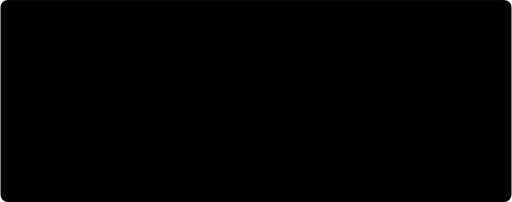
t = 0.00 s
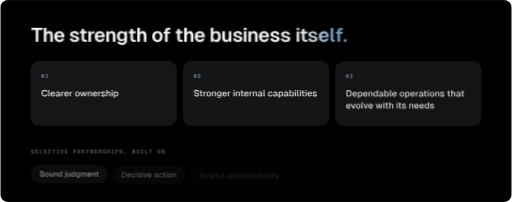
t = 1.30 s
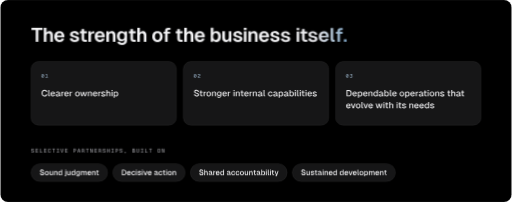
t = 3.30 s
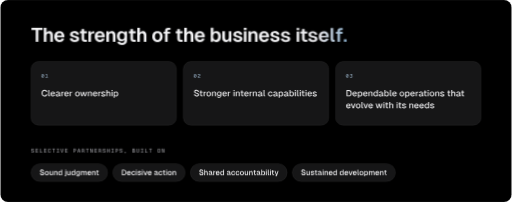
t = 4.50 s
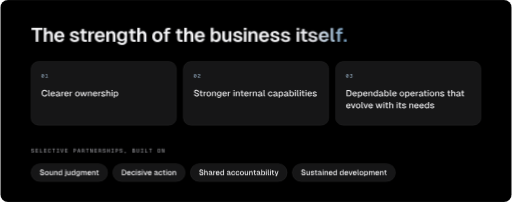
t = 6.30 s
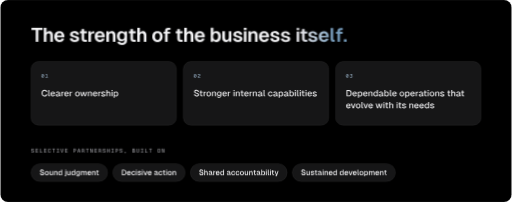
t = 7.88 s

The animated SVG that drew these frames (rendered in a browser with its animation timeline set to each time). Animation: 1 SMIL element (animateTransform=1), 3 CSS @keyframes rules; one cycle of 9.30 s, repeats indefinitely.

<svg xmlns="http://www.w3.org/2000/svg" width="1200" height="474" viewBox="0 0 1200 474" role="img" aria-label="Progress is measured by the strength of the business itself: clearer ownership, stronger internal capabilities, dependable operations that evolve with its needs. M1D0 is selective in its partnerships, working with businesses that value sound judgment, decisive action, shared accountability, sustained development."><title>Progress is measured by the strength of the business itself: clearer ownership, stronger internal capabilities, dependable operations that evolve with its needs. M1D0 is selective in its partnerships, working with businesses that value sound judgment, decisive action, shared accountability, sustained development.</title><style>
.fadein { animation: fadein .9s ease both; } .draw { stroke-dasharray: var(--len); stroke-dashoffset: var(--len); animation: draw 1.8s cubic-bezier(.6,0,.2,1) .3s forwards; }
.breathe { animation: breathe 8s ease-in-out infinite; }
@keyframes fadein { from { opacity: 0; transform: translateY(8px); } to { opacity: 1; transform: none; } }
@keyframes draw { to { stroke-dashoffset: 0; } } @keyframes breathe { 0%,100% { opacity: .7; } 50% { opacity: 1; } }
@media (prefers-reduced-motion: reduce) { .fadein,.breathe { animation: none; } .draw { animation: none; stroke-dashoffset: 0; } }
</style><defs><radialGradient id="op00gl" cx=".5" cy="1" r=".75"><stop offset="0" stop-color="#779DBD" stop-opacity="0.16"/><stop offset="1" stop-color="#779DBD" stop-opacity="0"/></radialGradient><path id="qsans600T" d="M588 710H26V595H241V0H373V595H588Z"/><path id="qsans600h" d="M70 710V0H200V296C200 384 240 433 311 433C379 433 402 384 402 296V0H531V341C531 456 469 542 353 542C290 542 232 519 200 462V710Z"/><path id="qsans600e" d="M42 265C42 97 146 -12 304 -12C419 -12 515 51 546 153L414 163C395 117 352 90 304 90C229 90 183 142 177 230H554L553 262C551 450 440 542 304 542C146 542 42 433 42 265ZM179 316C189 393 234 440 304 440C360 440 410 406 420 316Z"/><path id="qsans600s" d="M382 361 513 367C496 475 407 543 282 543C141 543 54 479 54 375C54 275 143 242 273 216C327 204 385 196 386 145C386 102 333 86 291 86C224 86 183 120 173 175L42 168C50 56 148 -12 293 -12C417 -12 519 37 519 142C519 244 438 282 294 306C242 315 189 334 188 377C187 419 226 445 275 445C325 445 373 413 382 361Z"/><path id="qsans600t" d="M128 650V530H45V430H128V163C128 55 187 0 296 0H398V101H318C278 101 258 122 258 163V430H398V530H258V650Z"/><path id="qsans600r" d="M70 530V0H200V302C200 387 235 429 320 429H371V530H321C253 530 214 496 194 427L191 530Z"/><path id="qsans600n" d="M70 530V0H200V300C200 388 240 437 311 437C379 437 402 388 402 300V0H531V341C531 460 467 542 350 542C279 542 219 514 190 444L187 530Z"/><path id="qsans600g" d="M273 26C339 26 397 58 423 110V43C423 -28 377 -65 299 -65C245 -65 206 -41 189 -2L56 -11C85 -102 177 -162 298 -162C448 -162 553 -81 553 60V530H426V449C399 507 341 542 272 542C135 542 42 436 42 279C42 128 135 26 273 26ZM175 280C175 378 223 439 301 439C379 439 428 378 427 280C426 183 378 122 301 122C225 122 175 183 175 280Z"/><path id="qsans600o" d="M304 -12C462 -12 566 97 566 265C566 433 462 542 304 542C146 542 42 433 42 265C42 97 146 -12 304 -12ZM175 265C175 374 222 437 304 437C386 437 433 374 433 265C433 156 386 93 304 93C222 93 175 156 175 265Z"/><path id="qsans600f" d="M126 543V515H50V415H126V0H255V415H388V515H255V543C255 584 278 609 312 609H396V710H296C179 710 126 650 126 543Z"/><path id="qsans600b" d="M70 710V0H193L196 75C225 21 286 -12 358 -12C496 -12 582 95 582 265C582 435 496 542 358 542C290 542 230 511 200 459V710ZM191 265C191 373 242 441 320 441C399 441 449 373 449 265C449 160 398 92 320 92C241 92 191 160 191 265Z"/><path id="qsans600u" d="M527 0V530H397V231C397 142 357 93 289 93C223 93 200 142 200 231V530H70V189C70 70 134 -12 249 -12C318 -12 377 15 406 85L408 0Z"/><path id="qsans600i" d="M70 530V0H200V530ZM68 604H202V710H68Z"/><path id="qgmono500zero" d="M124 106 396 609 476 604 204 101ZM300 -16Q222 -16 165.0 29.0Q108 74 78.0 157.0Q48 240 48 354Q48 469 78.0 552.0Q108 635 165.0 680.5Q222 726 300 726Q379 726 435.5 680.5Q492 635 522.0 552.0Q552 469 552 354Q552 240 522.0 157.0Q492 74 435.5 29.0Q379 -16 300 -16ZM300 82Q345 82 376.5 114.5Q408 147 425.5 208.0Q443 269 443 354Q443 441 425.5 502.0Q408 563 376.5 595.5Q345 628 300 628Q256 628 224.0 595.5Q192 563 174.5 502.0Q157 441 157 354Q157 269 174.5 208.0Q192 147 224.0 114.5Q256 82 300 82Z"/><path id="qgmono500one" d="M273 0V506H91V595H181Q220 595 244.0 606.5Q268 618 279.0 643.0Q290 668 290 710H378V0ZM56 0V99H544V0Z"/><path id="qsans500C" d="M669 241 553 247C534 143 470 84 374 84C225 84 160 208 160 354C160 501 224 626 374 626C465 626 528 572 549 477L664 483C633 631 530 726 375 726C168 726 46 562 46 354C46 147 168 -16 375 -16C541 -16 642 85 669 241Z"/><path id="qsans500l" d="M75 710V119C75 46 123 0 194 0H261V88H218C194 88 183 100 183 123V710Z"/><path id="qsans500e" d="M44 265C44 96 144 -12 297 -12C405 -12 498 51 530 152L418 160C396 110 349 80 297 80C214 80 164 137 158 234H537V269C531 458 423 542 297 542C144 542 44 434 44 265ZM159 315C171 400 220 450 297 450C356 450 411 415 424 315Z"/><path id="qsans500a" d="M53 371 164 364C179 423 219 454 280 454C357 454 395 414 396 329L245 300C123 276 44 245 44 139C44 45 129 -12 235 -12C323 -12 382 31 405 81C410 7 476 -1 524 0H558V85H536C515 85 504 94 504 120V317C504 462 425 542 280 542C158 542 74 478 53 371ZM156 141C156 208 214 214 286 227L398 247V242C398 128 337 71 258 71C189 71 156 103 156 141Z"/><path id="qsans500r" d="M75 530V0H183V309C183 397 219 442 302 442H353V530H303C235 530 195 499 177 432L174 530Z"/><path id="qsans500o" d="M297 -12C450 -12 550 96 550 265C550 434 450 542 297 542C144 542 44 434 44 265C44 96 144 -12 297 -12ZM156 265C156 380 207 449 297 449C387 449 438 380 438 265C438 150 387 81 297 81C207 81 156 150 156 265Z"/><path id="qsans500w" d="M466 530H364L247 122L131 530H22L184 0H304L415 377L526 0H646L808 530H699L583 122Z"/><path id="qsans500n" d="M75 530V0H183V308C183 401 231 451 308 451C381 451 409 401 409 308V0H517V341C517 457 456 542 336 542C264 542 203 511 175 439L172 530Z"/><path id="qsans500s" d="M383 363 494 369C476 475 388 542 273 542C141 542 57 479 57 375C57 273 154 243 266 219C323 206 390 200 390 143C390 94 330 78 284 78C211 78 165 115 155 174L44 167C52 56 149 -12 285 -12C397 -12 502 34 502 138C502 242 417 278 285 302C231 312 170 331 169 379C168 425 211 452 265 452C319 452 372 419 383 363Z"/><path id="qsans500h" d="M75 710V0H183V303C183 396 231 446 308 446C381 446 409 396 409 303V0H517V341C517 454 457 542 338 542C274 542 214 518 183 459V710Z"/><path id="qsans500i" d="M75 530V0H183V530ZM73 608H185V710H73Z"/><path id="qsans500p" d="M75 -150H183V72C213 17 267 -12 339 -12C495 -12 567 116 567 265C567 414 495 542 339 542C263 542 207 510 178 451L175 530H75ZM173 265C173 359 215 449 313 449C412 449 454 360 454 265C454 170 413 81 313 81C215 81 173 171 173 265Z"/><path id="qgmono500two" d="M48 0Q48 79 71.0 141.0Q94 203 152.5 257.5Q211 312 315 367Q360 390 388.0 411.0Q416 432 429.0 456.0Q442 480 442 514Q442 549 428.0 574.0Q414 599 386.0 613.5Q358 628 316 628Q248 628 209.5 592.0Q171 556 161 489L52 496Q63 601 131.0 663.5Q199 726 316 726Q392 726 444.5 700.0Q497 674 524.0 627.0Q551 580 551 518Q551 463 533.0 423.0Q515 383 473.0 349.0Q431 315 358 276Q297 243 256.5 211.5Q216 180 195.5 151.5Q175 123 173 99H552V0Z"/><path id="qsans500S" d="M169 236 56 229C68 83 184 -12 346 -12C482 -12 603 59 603 192C603 302 500 368 362 403C279 425 185 447 184 525C183 587 238 626 313 626C403 626 465 572 477 489L589 495C574 630 470 726 315 726C171 726 71 649 71 526C71 411 174 352 302 321C433 288 489 249 490 184C490 120 435 88 352 88C248 88 186 147 169 236Z"/><path id="qsans500t" d="M130 650V530H50V442H130V153C130 53 186 0 289 0H378V88H299C259 88 238 110 238 153V442H379V530H238V650Z"/><path id="qsans500g" d="M277 27C343 27 402 61 427 114V37C427 -35 377 -72 291 -72C231 -72 189 -46 170 -2L59 -9C86 -102 174 -162 290 -162C435 -162 535 -84 535 56V530H431V448C406 507 347 542 276 542C139 542 44 436 44 282C44 131 140 27 277 27ZM156 283C156 385 209 449 294 449C379 449 432 385 430 283C429 180 376 116 294 116C209 116 156 180 156 283Z"/><path id="qsans500c" d="M419 344 531 350C517 469 415 542 297 542C144 542 44 434 44 265C44 96 144 -12 297 -12C419 -12 519 65 535 189L422 195C411 122 360 81 297 81C207 81 156 150 156 265C156 380 207 449 297 449C357 449 409 410 419 344Z"/><path id="qsans500b" d="M75 710V0H175L178 75C208 21 270 -12 343 -12C481 -12 567 95 567 265C567 435 481 542 343 542C273 542 213 511 183 460V710ZM175 265C175 380 229 452 315 452C401 452 456 380 456 265C456 152 400 81 315 81C229 81 175 152 175 265Z"/><path id="qgmono500three" d="M294 -16Q177 -16 115.0 40.0Q53 96 48 187L155 194Q161 133 199.5 107.5Q238 82 295 82Q334 82 368.0 94.0Q402 106 422.5 132.0Q443 158 443 202Q443 245 424.5 273.0Q406 301 372.5 314.5Q339 328 296 328H241V422H296Q330 422 358.0 432.0Q386 442 402.5 465.0Q419 488 419 524Q419 576 387.5 602.0Q356 628 298 628Q238 628 207.5 603.0Q177 578 170 534L62 541Q73 624 133.5 675.0Q194 726 299 726Q369 726 420.5 702.5Q472 679 500.0 636.0Q528 593 528 533Q528 467 486.5 426.5Q445 386 366 371V390Q452 380 502.0 328.5Q552 277 552 199Q552 131 519.5 83.0Q487 35 428.5 9.5Q370 -16 294 -16Z"/><path id="qsans500D" d="M314 710H86V0H320C540 0 662 127 662 354C662 582 537 710 314 710ZM196 100V610H314C472 610 549 526 549 354C549 184 472 100 314 100Z"/><path id="qsans500d" d="M536 710H428V460C398 511 338 542 268 542C130 542 44 435 44 265C44 95 130 -12 268 -12C341 -12 403 21 433 75L436 0H536ZM155 265C155 380 210 452 296 452C382 452 436 380 436 265C436 152 382 81 296 81C211 81 155 152 155 265Z"/><path id="qsans500v" d="M540 530H427L281 110L135 530H22L216 0H346Z"/><path id="qgmono500S" d="M309 -16Q232 -16 174.5 15.0Q117 46 83.0 101.5Q49 157 43 231L151 238Q158 187 179.0 152.0Q200 117 234.0 99.5Q268 82 313 82Q357 82 387.0 93.5Q417 105 433.0 127.0Q449 149 449 181Q449 213 434.0 236.0Q419 259 380.0 278.5Q341 298 266 319Q193 339 147.0 364.5Q101 390 80.0 427.5Q59 465 59 520Q59 581 87.5 627.5Q116 674 169.5 700.0Q223 726 298 726Q372 726 424.5 697.0Q477 668 507.5 616.5Q538 565 545 496L437 490Q432 531 414.5 562.0Q397 593 367.0 610.5Q337 628 295 628Q236 628 201.5 600.0Q167 572 167 525Q167 495 181.0 474.5Q195 454 230.0 438.5Q265 423 328 405Q413 382 463.0 351.5Q513 321 535.0 280.0Q557 239 557 181Q557 123 526.0 78.0Q495 33 439.5 8.5Q384 -16 309 -16Z"/><path id="qgmono500E" d="M88 0V710H524V611H193V404H512V308H193V99H532V0Z"/><path id="qgmono500L" d="M98 0V710H203V40L139 99H542V0Z"/><path id="qgmono500C" d="M303 -16Q217 -16 157.5 29.0Q98 74 67.0 157.0Q36 240 36 354Q36 469 67.0 552.0Q98 635 157.5 680.5Q217 726 303 726Q400 726 466.5 662.0Q533 598 554 483L444 477Q429 551 391.5 589.5Q354 628 303 628Q251 628 216.0 596.0Q181 564 163.0 503.0Q145 442 145 354Q145 267 163.0 206.5Q181 146 216.0 114.0Q251 82 303 82Q358 82 397.0 124.0Q436 166 449 247L558 242Q540 120 473.0 52.0Q406 -16 303 -16Z"/><path id="qgmono500T" d="M248 0V611H40V710H560V611H352V0Z"/><path id="qgmono500I" d="M78 0V99H248V611H78V710H522V611H352V99H522V0Z"/><path id="qgmono500V" d="M238 0 27 710H138L316 85H284L462 710H573L362 0Z"/><path id="qgmono500P" d="M86 0V710H306Q380 710 435.5 683.0Q491 656 521.5 606.5Q552 557 552 489Q552 421 521.5 371.5Q491 322 435.5 295.5Q380 269 306 269H191V0ZM191 368H295Q371 368 407.0 399.0Q443 430 443 489Q443 549 407.0 580.0Q371 611 295 611H191Z"/><path id="qgmono500A" d="M24 0 232 710H368L576 0H467L300 601L133 0ZM140 185 172 282H428L460 185Z"/><path id="qgmono500R" d="M67 0V710H288Q401 710 465.5 653.0Q530 596 530 498Q530 447 507.5 408.0Q485 369 448.5 347.0Q412 325 371 322L367 334Q441 331 477.5 300.5Q514 270 520 202L538 0H433L417 182Q414 217 402.0 238.0Q390 259 365.0 268.0Q340 277 296 277H172V0ZM172 375H286Q352 375 387.0 406.0Q422 437 422 493Q422 550 387.0 580.5Q352 611 286 611H172Z"/><path id="qgmono500N" d="M68 0V710H196L447 107L429 103V710H532V0H404L153 603L171 608V0Z"/><path id="qgmono500H" d="M56 0V710H161V368L114 406H486L439 368V710H544V0H439V346L486 308H114L161 346V0Z"/><path id="qgmono500comma" d="M236 -162 292 0H234V132H366V11L304 -162Z"/><path id="qgmono500B" d="M83 0V710H289Q406 710 467.0 659.0Q528 608 528 517Q528 473 508.0 438.5Q488 404 449.5 383.5Q411 363 358 362V368Q423 368 467.5 346.5Q512 325 535.0 286.5Q558 248 558 197Q558 103 493.5 51.5Q429 0 313 0ZM188 98H314Q383 98 416.0 125.5Q449 153 449 202Q449 254 414.5 283.0Q380 312 314 312H188ZM188 409H291Q357 409 388.0 435.5Q419 462 419 510Q419 559 388.0 585.5Q357 612 291 612H188Z"/><path id="qgmono500U" d="M300 -16Q186 -16 122.0 54.0Q58 124 58 247V710H163V243Q163 165 198.0 123.5Q233 82 300 82Q367 82 402.0 123.5Q437 165 437 243V710H542V247Q542 124 478.0 54.0Q414 -16 300 -16Z"/><path id="qgmono500O" d="M300 -16Q215 -16 156.5 27.0Q98 70 67.0 153.0Q36 236 36 354Q36 474 67.0 557.0Q98 640 156.5 683.0Q215 726 300 726Q385 726 444.0 683.0Q503 640 533.5 557.0Q564 474 564 354Q564 236 533.5 153.0Q503 70 444.0 27.0Q385 -16 300 -16ZM300 82Q350 82 384.5 112.0Q419 142 437.0 203.0Q455 264 455 354Q455 444 437.0 505.5Q419 567 384.5 597.5Q350 628 300 628Q250 628 215.5 597.5Q181 567 163.0 505.5Q145 444 145 354Q145 264 163.0 203.0Q181 142 215.5 112.0Q250 82 300 82Z"/><path id="qsans500u" d="M511 0V530H404V222C404 129 356 79 281 79C210 79 183 129 183 222V530H75V189C75 73 136 -12 253 -12C321 -12 382 17 410 85L411 0Z"/><path id="qsans500j" d="M209 7V530H102V7C102 -35 79 -62 44 -62H-4V-150H61C160 -150 209 -91 209 7ZM99 608H211V710H99Z"/><path id="qsans500m" d="M75 530V0H183V308C183 399 225 451 299 451C358 451 392 400 392 308V0H494V308C494 400 535 451 610 451C670 451 703 401 703 308V0H810V341C810 470 746 542 639 542C559 542 504 504 480 432C457 502 402 542 326 542C255 542 201 506 176 444L172 530Z"/><path id="qsans500y" d="M22 530 214 16H247L230 -28C220 -53 205 -63 177 -63H114V-150H193C259 -150 299 -122 321 -62L533 530H425L280 114L131 530Z"/><clipPath id="op00fr"><rect width="1200" height="474" rx="18"/></clipPath><linearGradient id="op00g1" gradientUnits="userSpaceOnUse" x1="692.2" y1="0" x2="814.8" y2="0" spreadMethod="pad"><stop offset="0" stop-color="#F5F5F7"/><stop offset="0.42" stop-color="#E5E5EA"/><stop offset="0.78" stop-color="#A9C1D6"/><stop offset="1" stop-color="#779DBD"/><animateTransform attributeName="gradientTransform" type="translate" values="-39 0;7 0;-39 0" dur="9s" repeatCount="indefinite" calcMode="spline" keyTimes="0;.5;1" keySplines=".45 0 .55 1;.45 0 .55 1"/></linearGradient></defs><g clip-path="url(#op00fr)"><rect width="1200" height="474" fill="#000000"/><g transform="translate(0 -52)"><g class="fadein" style="animation-delay:0.20s"><g  fill="#F5F5F7" transform="scale(0.046 -0.046)"><use href="#qsans600T" x="1565" y="-3261"/><use href="#qsans600h" x="2150" y="-3261"/><use href="#qsans600e" x="2716" y="-3261"/><use href="#qsans600s" x="3504" y="-3261"/><use href="#qsans600t" x="4018" y="-3261"/><use href="#qsans600r" x="4427" y="-3261"/><use href="#qsans600e" x="4777" y="-3261"/><use href="#qsans600n" x="5343" y="-3261"/><use href="#qsans600g" x="5909" y="-3261"/><use href="#qsans600t" x="6510" y="-3261"/><use href="#qsans600h" x="6919" y="-3261"/><use href="#qsans600o" x="7713" y="-3261"/><use href="#qsans600f" x="8279" y="-3261"/><use href="#qsans600t" x="8903" y="-3261"/><use href="#qsans600h" x="9313" y="-3261"/><use href="#qsans600e" x="9878" y="-3261"/><use href="#qsans600b" x="10666" y="-3261"/><use href="#qsans600u" x="11258" y="-3261"/><use href="#qsans600s" x="11833" y="-3261"/><use href="#qsans600i" x="12357" y="-3261"/><use href="#qsans600n" x="12591" y="-3261"/><use href="#qsans600e" x="13157" y="-3261"/><use href="#qsans600s" x="13731" y="-3261"/><use href="#qsans600s" x="14271" y="-3261"/></g><path  fill="url(#op00g1)" d="M695.4 125.6V150H701.4V125.6ZM695.3 122.2H701.5V117.3H695.3ZM708.1 120.1V125.6H704.2V130.2H708.1V142.5C708.1 147.5 710.8 150 715.8 150H720.5V145.4H716.8C715 145.4 714 144.4 714 142.5V130.2H720.5V125.6H714V120.1ZM738.1 133.4 744.1 133.1C743.3 128.2 739.2 125 733.5 125C727 125 723 128 723 132.8C723 137.3 727.1 138.9 733.1 140.1C735.6 140.6 738.2 141 738.3 143.3C738.3 145.3 735.8 146 733.9 146C730.8 146 728.9 144.5 728.5 141.9L722.5 142.3C722.8 147.4 727.3 150.6 734 150.6C739.7 150.6 744.4 148.3 744.4 143.5C744.4 138.8 740.7 137 734 135.9C731.7 135.5 729.2 134.6 729.2 132.7C729.1 130.7 730.9 129.5 733.2 129.5C735.5 129.5 737.7 131 738.1 133.4ZM747.4 137.8C747.4 145.5 752.2 150.6 759.4 150.6C764.7 150.6 769.1 147.7 770.6 143L764.5 142.5C763.6 144.6 761.6 145.9 759.4 145.9C756 145.9 753.9 143.5 753.6 139.4H770.9L770.9 137.9C770.8 129.3 765.7 125.1 759.4 125.1C752.2 125.1 747.4 130.1 747.4 137.8ZM753.7 135.5C754.1 131.9 756.2 129.8 759.4 129.8C762 129.8 764.3 131.3 764.8 135.5ZM775.2 117.3V143.9C775.2 147.7 777.7 150 781.3 150H784.7V145.4H782.9C781.7 145.4 781.2 144.8 781.2 143.6V117.3ZM791.2 125V126.3H787.7V130.9H791.2V150H797.2V130.9H803.3V126.3H797.2V125C797.2 123.1 798.2 122 799.8 122H803.6V117.3H799C793.7 117.3 791.2 120.1 791.2 125ZM806.3 143.7V150H812.9V143.7Z"/></g><g class="fadein" style="animation-delay:0.40s"><rect x="72.0" y="196.0" width="341.3" height="150.0" rx="18" fill="#161617" fill-opacity="1" stroke="#FFFFFF" stroke-opacity="0.12"/><g  fill="#9DB6CC" transform="scale(0.012 -0.012)"><use href="#qgmono500zero" x="8000" y="-19500"/><use href="#qgmono500one" x="8760" y="-19500"/></g><g  fill="#F5F5F7" transform="scale(0.021 -0.021)"><use href="#qsans500C" x="4571" y="-13238"/><use href="#qsans500l" x="5282" y="-13238"/><use href="#qsans500e" x="5572" y="-13238"/><use href="#qsans500a" x="6160" y="-13238"/><use href="#qsans500r" x="6743" y="-13238"/><use href="#qsans500e" x="7101" y="-13238"/><use href="#qsans500r" x="7677" y="-13238"/><use href="#qsans500o" x="8318" y="-13238"/><use href="#qsans500w" x="8886" y="-13238"/><use href="#qsans500n" x="9716" y="-13238"/><use href="#qsans500e" x="10294" y="-13238"/><use href="#qsans500r" x="10870" y="-13238"/><use href="#qsans500s" x="11228" y="-13238"/><use href="#qsans500h" x="11768" y="-13238"/><use href="#qsans500i" x="12360" y="-13238"/><use href="#qsans500p" x="12604" y="-13238"/></g></g><g class="fadein" style="animation-delay:0.55s"><rect x="429.3" y="196.0" width="341.3" height="150.0" rx="18" fill="#161617" fill-opacity="1" stroke="#FFFFFF" stroke-opacity="0.12"/><g  fill="#9DB6CC" transform="scale(0.012 -0.012)"><use href="#qgmono500zero" x="37778" y="-19500"/><use href="#qgmono500two" x="38538" y="-19500"/></g><g  fill="#F5F5F7" transform="scale(0.021 -0.021)"><use href="#qsans500S" x="21587" y="-13238"/><use href="#qsans500t" x="22210" y="-13238"/><use href="#qsans500r" x="22624" y="-13238"/><use href="#qsans500o" x="22982" y="-13238"/><use href="#qsans500n" x="23570" y="-13238"/><use href="#qsans500g" x="24148" y="-13238"/><use href="#qsans500e" x="24759" y="-13238"/><use href="#qsans500r" x="25335" y="-13238"/><use href="#qsans500i" x="25976" y="-13238"/><use href="#qsans500n" x="26220" y="-13238"/><use href="#qsans500t" x="26790" y="-13238"/><use href="#qsans500e" x="27190" y="-13238"/><use href="#qsans500r" x="27766" y="-13238"/><use href="#qsans500n" x="28137" y="-13238"/><use href="#qsans500a" x="28729" y="-13238"/><use href="#qsans500l" x="29319" y="-13238"/><use href="#qsans500c" x="29861" y="-13238"/><use href="#qsans500a" x="30436" y="-13238"/><use href="#qsans500p" x="31019" y="-13238"/><use href="#qsans500a" x="31636" y="-13238"/><use href="#qsans500b" x="32226" y="-13238"/><use href="#qsans500i" x="32819" y="-13238"/><use href="#qsans500l" x="33077" y="-13238"/><use href="#qsans500i" x="33376" y="-13238"/><use href="#qsans500t" x="33598" y="-13238"/><use href="#qsans500i" x="34012" y="-13238"/><use href="#qsans500e" x="34269" y="-13238"/><use href="#qsans500s" x="34851" y="-13238"/></g></g><g class="fadein" style="animation-delay:0.70s"><rect x="786.7" y="196.0" width="341.3" height="150.0" rx="18" fill="#161617" fill-opacity="1" stroke="#FFFFFF" stroke-opacity="0.12"/><g  fill="#9DB6CC" transform="scale(0.012 -0.012)"><use href="#qgmono500zero" x="67556" y="-19500"/><use href="#qgmono500three" x="68316" y="-19500"/></g><g  fill="#F5F5F7" transform="scale(0.021 -0.021)"><use href="#qsans500D" x="38603" y="-13238"/><use href="#qsans500e" x="39311" y="-13238"/><use href="#qsans500p" x="39887" y="-13238"/><use href="#qsans500e" x="40498" y="-13238"/><use href="#qsans500n" x="41074" y="-13238"/><use href="#qsans500d" x="41652" y="-13238"/><use href="#qsans500a" x="42263" y="-13238"/><use href="#qsans500b" x="42853" y="-13238"/><use href="#qsans500l" x="43464" y="-13238"/><use href="#qsans500e" x="43754" y="-13238"/><use href="#qsans500o" x="44579" y="-13238"/><use href="#qsans500p" x="45167" y="-13238"/><use href="#qsans500e" x="45778" y="-13238"/><use href="#qsans500r" x="46354" y="-13238"/><use href="#qsans500a" x="46733" y="-13238"/><use href="#qsans500t" x="47276" y="-13238"/><use href="#qsans500i" x="47690" y="-13238"/><use href="#qsans500o" x="47947" y="-13238"/><use href="#qsans500n" x="48535" y="-13238"/><use href="#qsans500s" x="49113" y="-13238"/><use href="#qsans500t" x="49902" y="-13238"/><use href="#qsans500h" x="50316" y="-13238"/><use href="#qsans500a" x="50908" y="-13238"/><use href="#qsans500t" x="51451" y="-13238"/></g><g  fill="#F5F5F7" transform="scale(0.021 -0.021)"><use href="#qsans500e" x="38603" y="-14571"/><use href="#qsans500v" x="39159" y="-14571"/><use href="#qsans500o" x="39695" y="-14571"/><use href="#qsans500l" x="40289" y="-14571"/><use href="#qsans500v" x="40559" y="-14571"/><use href="#qsans500e" x="41095" y="-14571"/><use href="#qsans500w" x="41920" y="-14571"/><use href="#qsans500i" x="42750" y="-14571"/><use href="#qsans500t" x="42972" y="-14571"/><use href="#qsans500h" x="43386" y="-14571"/><use href="#qsans500i" x="44221" y="-14571"/><use href="#qsans500t" x="44443" y="-14571"/><use href="#qsans500s" x="44843" y="-14571"/><use href="#qsans500n" x="45632" y="-14571"/><use href="#qsans500e" x="46210" y="-14571"/><use href="#qsans500e" x="46792" y="-14571"/><use href="#qsans500d" x="47374" y="-14571"/><use href="#qsans500s" x="47984" y="-14571"/></g></g><g class="fadein" style="animation-delay:0.90s"><g  fill="#A1A1A6" transform="scale(0.013 -0.013)"><use href="#qgmono500S" x="5538" y="-31538"/><use href="#qgmono500E" x="6298" y="-31538"/><use href="#qgmono500L" x="7058" y="-31538"/><use href="#qgmono500E" x="7818" y="-31538"/><use href="#qgmono500C" x="8578" y="-31538"/><use href="#qgmono500T" x="9338" y="-31538"/><use href="#qgmono500I" x="10098" y="-31538"/><use href="#qgmono500V" x="10858" y="-31538"/><use href="#qgmono500E" x="11618" y="-31538"/><use href="#qgmono500P" x="13138" y="-31538"/><use href="#qgmono500A" x="13898" y="-31538"/><use href="#qgmono500R" x="14658" y="-31538"/><use href="#qgmono500T" x="15418" y="-31538"/><use href="#qgmono500N" x="16178" y="-31538"/><use href="#qgmono500E" x="16938" y="-31538"/><use href="#qgmono500R" x="17698" y="-31538"/><use href="#qgmono500S" x="18458" y="-31538"/><use href="#qgmono500H" x="19218" y="-31538"/><use href="#qgmono500I" x="19978" y="-31538"/><use href="#qgmono500P" x="20738" y="-31538"/><use href="#qgmono500S" x="21498" y="-31538"/><use href="#qgmono500comma" x="22258" y="-31538"/><use href="#qgmono500B" x="23778" y="-31538"/><use href="#qgmono500U" x="24538" y="-31538"/><use href="#qgmono500I" x="25298" y="-31538"/><use href="#qgmono500L" x="26058" y="-31538"/><use href="#qgmono500T" x="26818" y="-31538"/><use href="#qgmono500O" x="28338" y="-31538"/><use href="#qgmono500N" x="29098" y="-31538"/></g></g><g class="fadein" style="animation-delay:1.00s"><rect x="72.0" y="436" width="179.8" height="42" rx="21" fill="#161617" stroke="#FFFFFF" stroke-opacity="0.12"/><g  fill="#F5F5F7" transform="scale(0.018 -0.018)"><use href="#qsans500S" x="5111" y="-25722"/><use href="#qsans500o" x="5770" y="-25722"/><use href="#qsans500u" x="6353" y="-25722"/><use href="#qsans500n" x="6940" y="-25722"/><use href="#qsans500d" x="7518" y="-25722"/><use href="#qsans500j" x="8372" y="-25722"/><use href="#qsans500u" x="8637" y="-25722"/><use href="#qsans500d" x="9224" y="-25722"/><use href="#qsans500g" x="9834" y="-25722"/><use href="#qsans500m" x="10445" y="-25722"/><use href="#qsans500e" x="11316" y="-25722"/><use href="#qsans500n" x="11892" y="-25722"/><use href="#qsans500t" x="12462" y="-25722"/></g></g><g class="fadein" style="animation-delay:1.10s"><rect x="263.8" y="436" width="169.9" height="42" rx="21" fill="#161617" stroke="#FFFFFF" stroke-opacity="0.12"/><g  fill="#F5F5F7" transform="scale(0.018 -0.018)"><use href="#qsans500D" x="15765" y="-25722"/><use href="#qsans500e" x="16473" y="-25722"/><use href="#qsans500c" x="17055" y="-25722"/><use href="#qsans500i" x="17606" y="-25722"/><use href="#qsans500s" x="17863" y="-25722"/><use href="#qsans500i" x="18391" y="-25722"/><use href="#qsans500v" x="18649" y="-25722"/><use href="#qsans500e" x="19185" y="-25722"/><use href="#qsans500a" x="20010" y="-25722"/><use href="#qsans500c" x="20591" y="-25722"/><use href="#qsans500t" x="21131" y="-25722"/><use href="#qsans500i" x="21545" y="-25722"/><use href="#qsans500o" x="21802" y="-25722"/><use href="#qsans500n" x="22390" y="-25722"/></g></g><g class="fadein" style="animation-delay:1.20s"><rect x="445.7" y="436" width="227.4" height="42" rx="21" fill="#161617" stroke="#FFFFFF" stroke-opacity="0.12"/><g  fill="#F5F5F7" transform="scale(0.018 -0.018)"><use href="#qsans500S" x="25871" y="-25722"/><use href="#qsans500h" x="26511" y="-25722"/><use href="#qsans500a" x="27103" y="-25722"/><use href="#qsans500r" x="27686" y="-25722"/><use href="#qsans500e" x="28044" y="-25722"/><use href="#qsans500d" x="28626" y="-25722"/><use href="#qsans500a" x="29480" y="-25722"/><use href="#qsans500c" x="30061" y="-25722"/><use href="#qsans500c" x="30630" y="-25722"/><use href="#qsans500o" x="31199" y="-25722"/><use href="#qsans500u" x="31782" y="-25722"/><use href="#qsans500n" x="32369" y="-25722"/><use href="#qsans500t" x="32939" y="-25722"/><use href="#qsans500a" x="33353" y="-25722"/><use href="#qsans500b" x="33943" y="-25722"/><use href="#qsans500i" x="34536" y="-25722"/><use href="#qsans500l" x="34794" y="-25722"/><use href="#qsans500i" x="35093" y="-25722"/><use href="#qsans500t" x="35315" y="-25722"/><use href="#qsans500y" x="35729" y="-25722"/></g></g><g class="fadein" style="animation-delay:1.30s"><rect x="685.1" y="436" width="242.0" height="42" rx="21" fill="#161617" stroke="#FFFFFF" stroke-opacity="0.12"/><g  fill="#F5F5F7" transform="scale(0.018 -0.018)"><use href="#qsans500S" x="39173" y="-25722"/><use href="#qsans500u" x="39832" y="-25722"/><use href="#qsans500s" x="40419" y="-25722"/><use href="#qsans500t" x="40936" y="-25722"/><use href="#qsans500a" x="41350" y="-25722"/><use href="#qsans500i" x="41940" y="-25722"/><use href="#qsans500n" x="42184" y="-25722"/><use href="#qsans500e" x="42762" y="-25722"/><use href="#qsans500d" x="43344" y="-25722"/><use href="#qsans500d" x="44198" y="-25722"/><use href="#qsans500e" x="44808" y="-25722"/><use href="#qsans500v" x="45364" y="-25722"/><use href="#qsans500e" x="45900" y="-25722"/><use href="#qsans500l" x="46482" y="-25722"/><use href="#qsans500o" x="46772" y="-25722"/><use href="#qsans500p" x="47360" y="-25722"/><use href="#qsans500m" x="47965" y="-25722"/><use href="#qsans500e" x="48836" y="-25722"/><use href="#qsans500n" x="49412" y="-25722"/><use href="#qsans500t" x="49982" y="-25722"/></g></g></g><rect x=".5" y=".5" width="1199" height="473" rx="18" fill="none" stroke="#FFFFFF" stroke-opacity="0.12"/></g></svg>
